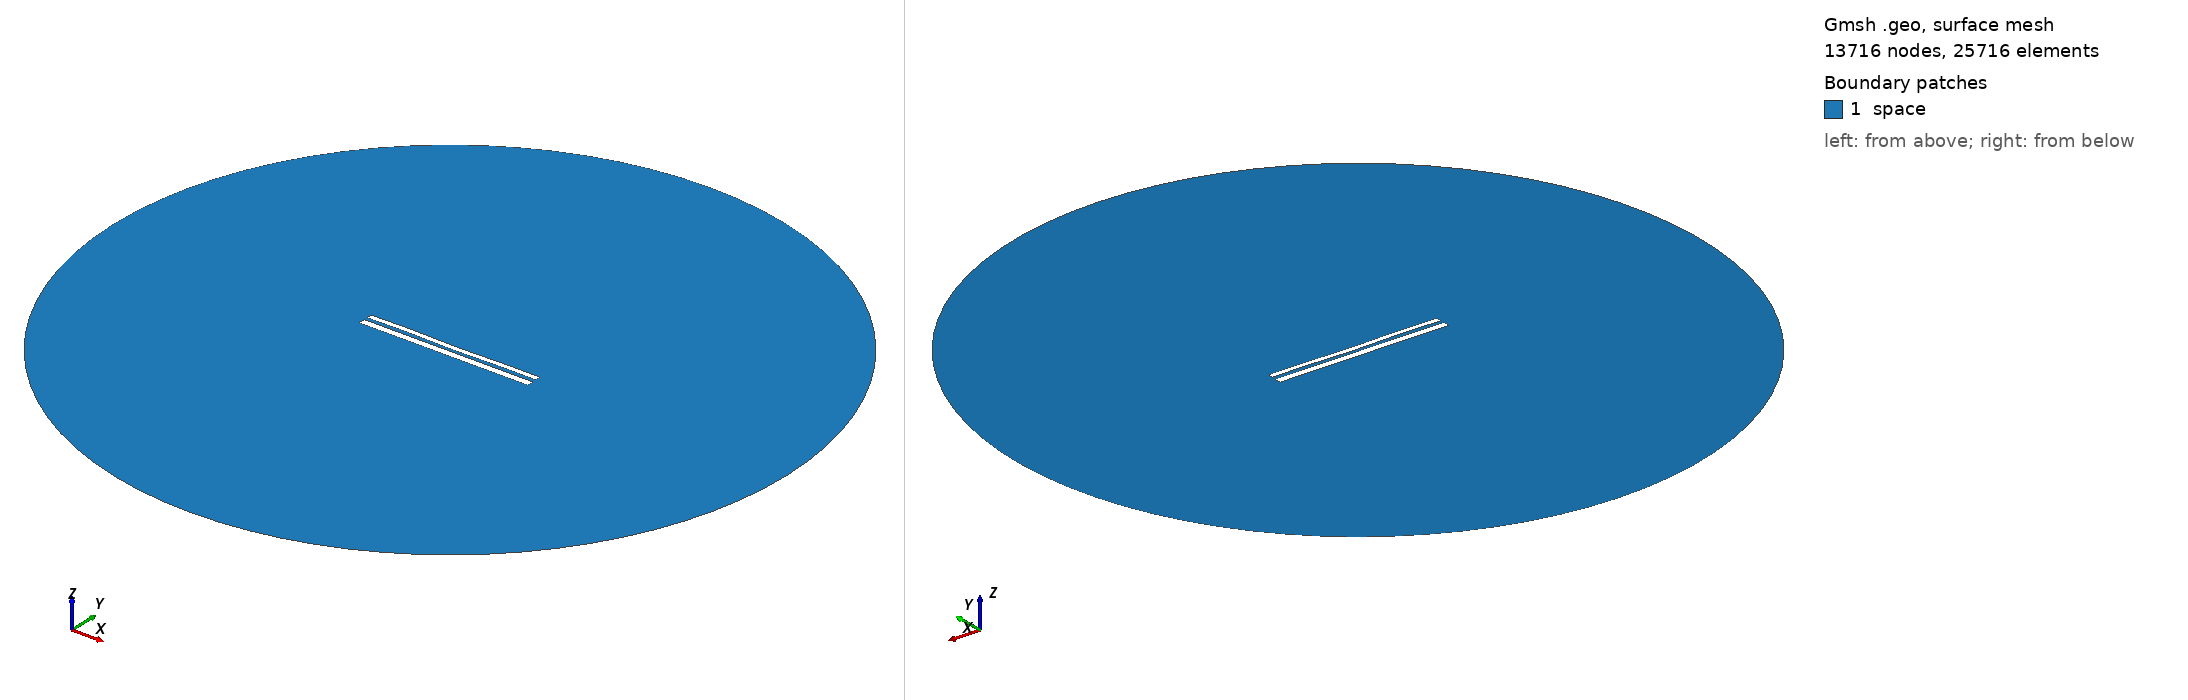

Gmsh geometry script, surface-meshed: 13716 nodes, 25716 surface elements. Boundary patches (legend numbers): 1 space. Left view from above one corner, right view from below the opposite corner. Legend entries are the model's physical surfaces. The drawing asked Gmsh for element sizes between 1% and 20% of the model's largest extent; the script's own settings can give other sizes.

=== 10420.geo (drawn) ===
//---------------------------------------
// Geometry kernel
//---------------------------------------

SetFactory("OpenCASCADE");



//---------------------------------------
// Parameters of the geometry
//---------------------------------------

// Overetch of the upper plate
overetch = 0.375;

// Distance between the plates
distance = 1.75;

// Discretization over the x axis (for the deformation)
nx = 50; 

// Length of the plate
L = 100 - overetch; 

// Number of modes
n = 4; 

// 1st mode coefficient
coeff(1) = 0.07499999999999998;
beta(1) = 0.596864 * 3.1415926535 / L;

// 2nd mode coefficient
coeff(2) = -0.075;
beta(2) = 1.49418 * 3.1415926535 / L;

// 3rd mode coefficient
coeff(3) = 0.07499999999999998;
beta(3) = 2.50025 * 3.1415926535 / L;

// 4th mode coefficient
coeff(4) = 0.15;
beta(4) = 3.49999 * 3.1415926535 / L;



//---------------------------------------
// Upper plate (deformed rectangle)
//---------------------------------------

// Coordiantes of the upper plate
xmin = -50;
xmax = 50 - overetch;

// Height of the upper plate
yheight = 4 - 2 * overetch;

// Indexes of the points
UpperID[] = {};
LowerID[] = {};
LeftID[] = {};
RightID[] = {};

// Point index
p = 1;

// Horizontal edges
For i In {1:nx}
    x = xmin + (i-1)*(xmax - xmin)/(nx-1);

    y_bottom = distance / 2 + overetch;
    For j In {1:n}
        C = (Cosh(beta(j)*L) + Cos(beta(j)*L)) / (Sinh(beta(j)*L) + Sin(beta(j)*L));
        y_bottom  = y_bottom + coeff(j) * (Cosh(beta(j)*(x+50)) - Cos(beta(j)*(x+50)) - C * (Sinh(beta(j)*(x+50)) - Sin(beta(j)*(x+50))));
    EndFor

    y_top = y_bottom + yheight;

    Point(p) = {x, y_top, 0, 1.0};
    UpperID[i] = p;
    p = p + 1;

    Point(p) = {x, y_bottom, 0, 1.0};
    LowerID[i] = p;
    p = p + 1;
EndFor

// Create point lists
UpperPts[] = {}; LowerPts[] = {};
For i In {1:nx}
  UpperPts[] += {UpperID[i]};
  LowerPts[] += {LowerID[i]};
EndFor

// Build splines
Spline(1) = {UpperPts[]};
Spline(2) = {LowerPts[]};
Line(3) = {LowerPts[nx-1], UpperPts[nx-1]};
Line(4) = {LowerPts[0], UpperPts[0]};

// Build the plane surface
Curve Loop(1) = {2, 3, -1, -4};
Plane Surface(1) = {1};



//---------------------------------------
// Lower plate (rectangle)
//---------------------------------------

// Vertices
Point(1001) = {-50, -1, 0, 1.0};
Point(1002) = { 50, -1, 0, 1.0};
Point(1003) = { 50,  -5, 0, 1.0};
Point(1004) = {-50,  -5, 0, 1.0};

// Edges
Line(5) = {1001, 1002};
Line(6) = {1002, 1003};
Line(7) = {1003, 1004};
Line(8) = {1004, 1001};

// Plane surface
Line Loop(2) = {5, 6, 7, 8};
Plane Surface(2) = {2}; 



//---------------------------------------
// Outer (fictious) boundary
//---------------------------------------

// Points
Point(1005) = {0, 0, 0};       // Center
Point(1006) = {200, 0, 0};     // Start point
Point(1007) = {0, 200, 0};     // 90 degrees
Point(1008) = {-200, 0, 0};    // 180 degrees
Point(1009) = {0, -200, 0};    // 270 degrees

// Circle arcs (each needs start, center, end)
Circle(9) = {1006, 1005, 1007};
Circle(10) = {1007, 1005, 1008};
Circle(11) = {1008, 1005, 1009};
Circle(12) = {1009, 1005, 1006};

// Plane surface for the entire domain
Curve Loop(3) = {9, 10, 11, 12};
Surface(3) = {3};

// Subtract the plates from the whole domain to obtain the actual domain where we want to solve the equations
BooleanDifference{ Surface{3}; Delete; }{ Surface{1}; Surface{2}; Delete; }




//---------------------------------------
// Transfinite Lines/Curves
//---------------------------------------

// Set the number of points on the boundaries
r = 7;

// Plates
Transfinite Curve {1, 2} = 50*r Using Progression 1;
Transfinite Curve {3, 4} = 2*r Using Progression 1;
Transfinite Line {5, 7} = 50*r Using Progression 1;
Transfinite Line {6, 8} = 2*r Using Progression 1;

// Outer boundary
Transfinite Line {9, 10, 11, 12} = 20 Using Progression 1;



//---------------------------------------
// Physical groups
//---------------------------------------                

// Physical curves (boundaries)
Physical Line("force_segment", 10) = {2};
Physical Line("upper_plate", 11) = {1, 3, 4};
Physical Line("lower_plate", 12) = {5, 6, 7, 8};
Physical Line("boundary", 20) = {9, 10, 11, 12};

// Physical Surfaces
Physical Surface("space", 30) = {3};



//---------------------------------------
// 6. Generate the Mesh
//---------------------------------------

// 2D mesh generation
Mesh 2;
